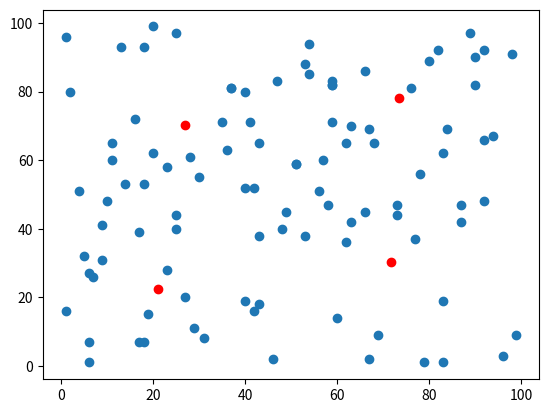

Here is the Python script that generated this plot:
import matplotlib.pyplot as plt
import numpy as np


def dist(x1, y1, x2, y2):
    return np.sqrt((x1 - x2) ** 2 + (y1 - y2) ** 2)


def cluster(n, k, x, y, x_c, y_c):
    clust = []

    for i in range(n):
        min = dist(x[i], y[i], x_c[0], y_c[0])
        min_numb = 0

        for j in range(k):
            current_dist = dist(x[i], y[i], x_c[j], y_c[j])
            if (min > current_dist):
                min = current_dist
                min_numb = j

        clust.append(min_numb)

    return clust


def recalc_c(k, n, x, y, clust):
    new_c = []

    for i in range(k):
        new_c.append([])

    for i in range(k):
        sum_k_x, sum_k_y, count = 0, 0, 0

        for j in range(n):
            if clust[j] == i:
                sum_k_x += x[j]
                sum_k_y += y[j]
                count += 1

        new_c[i].append(sum_k_x / count)
        new_c[i].append(sum_k_y / count)

    return new_c


n, k = 100, 4

x = np.random.randint(1, 100, n)
y = np.random.randint(1, 100, n)

x_cc = np.mean(x)
y_cc = np.mean(y)

r = []

for i in range(0, n):
    r.append(dist(x[i], y[i], x_cc, y_cc))

R = max(r)

x_c, y_c = [], []

for i in range(k):
    x_c.append(R * np.cos(2 * np.pi * i / k) + x_cc)
    y_c.append(R * np.sin(2 * np.pi * i / k) + y_cc)

clust = cluster(n, k, x, y, x_c, y_c)
new_c = recalc_c(k, n, x, y, clust)

new_x_c, new_y_c = [], []

for i in range(k):
    new_x_c.append(new_c[i][0])
    new_y_c.append(new_c[i][1])

result_x_c = []
result_y_c = []

while (True):
    clust = cluster(n, k, x, y, new_x_c, new_y_c)

    if (x_c != new_x_c) | (y_c != new_y_c):
        x_c = new_x_c
        y_c = new_y_c

        c = recalc_c(k, n, x, y, clust)
        new_x_c, new_y_c = [], []

        for i in range(k):
            new_x_c.append(c[i][0])
            new_y_c.append(c[i][1])
    else:
        break

plt.scatter(x, y)
plt.scatter(new_x_c, new_y_c, color='r')
plt.show()


